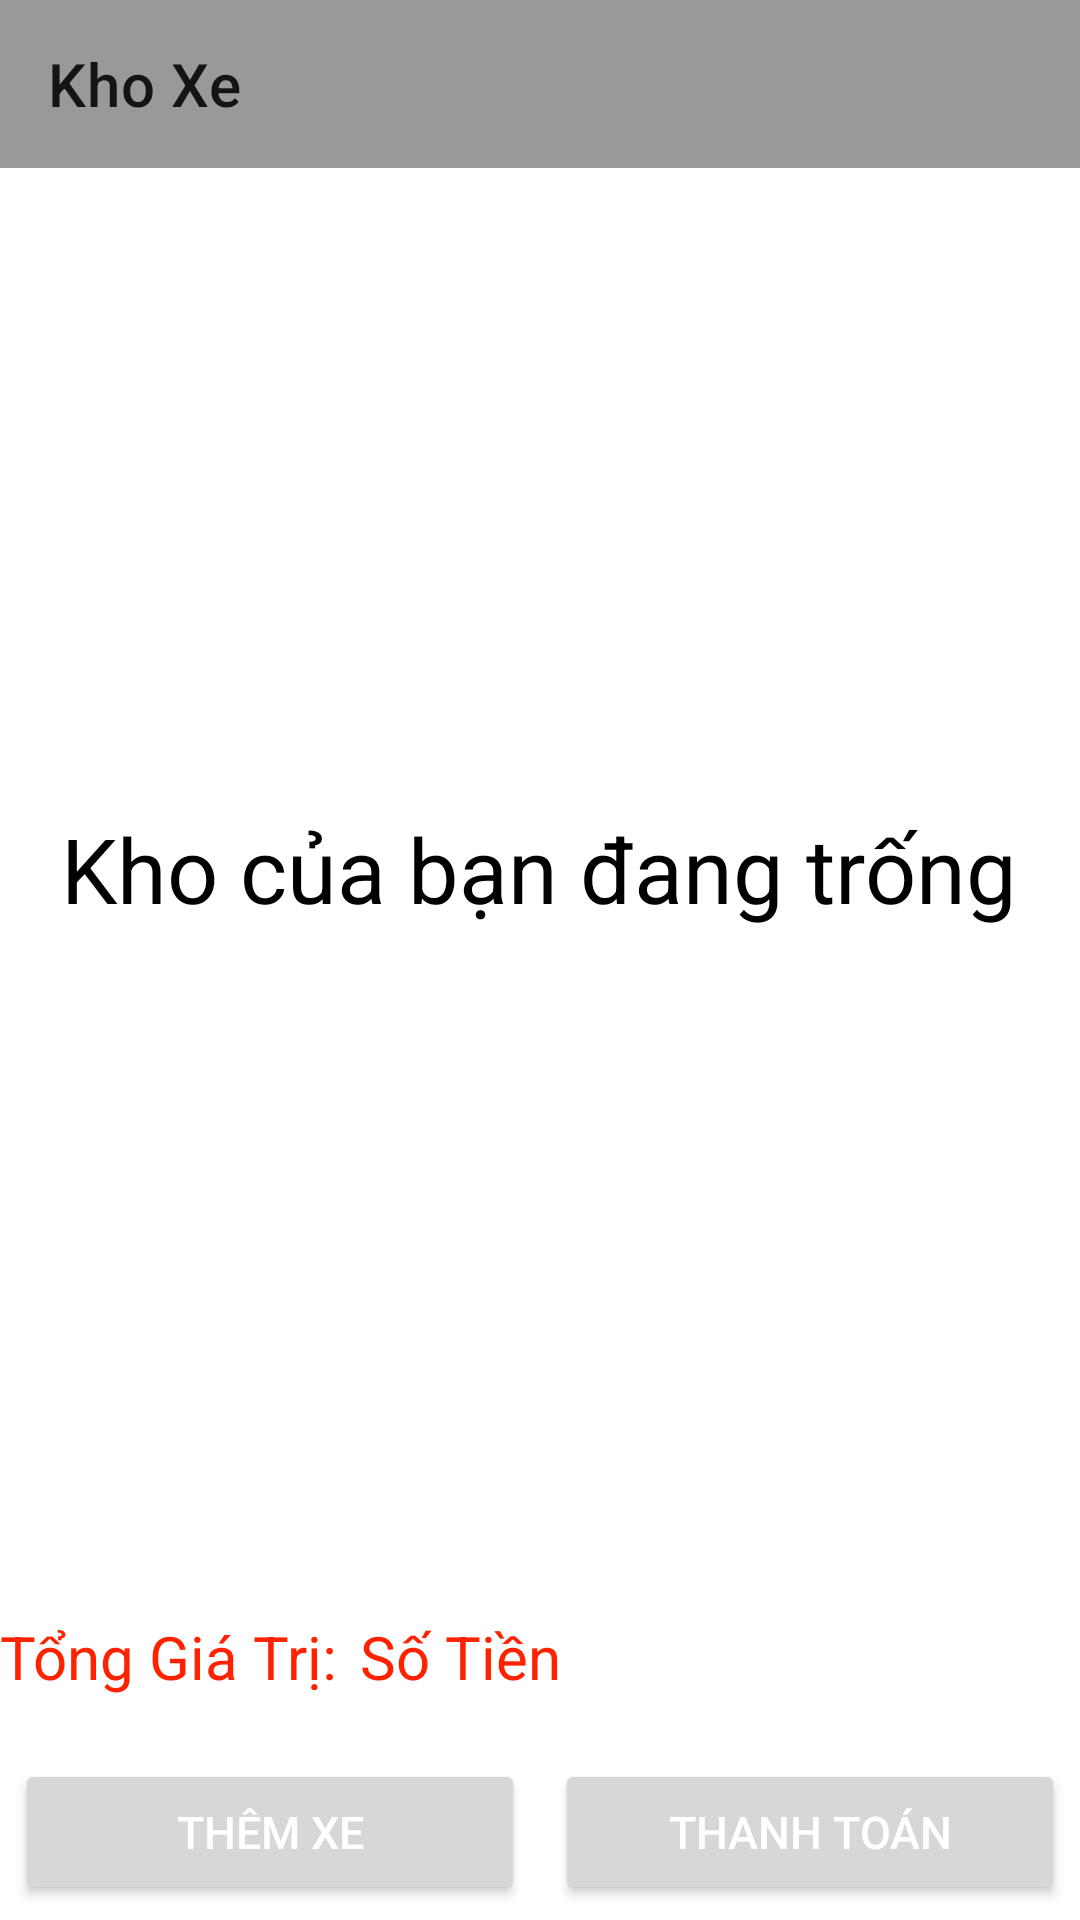

Android layout source for this screen:
<!-- AndroidManifest.xml: application theme Theme.CuaHangXeOnline -->
<!-- res/layout/activity_gio_hang.xml -->
﻿<?xml version="1.0" encoding="utf-8"?>
<LinearLayout xmlns:android="http://schemas.android.com/apk/res/android"
    xmlns:app="http://schemas.android.com/apk/res-auto"
    xmlns:tools="http://schemas.android.com/tools"
    android:layout_width="match_parent"
    android:layout_height="match_parent"
    tools:context=".Activity.GioHangActivity"
    android:orientation="vertical"
    android:weightSum="10">
    <androidx.appcompat.widget.Toolbar
        android:layout_width="match_parent"
        android:layout_height="?attr/actionBarSize"
        android:id="@+id/tbgiohang"
        app:title="Kho Xe"
        android:background="#999999">
    </androidx.appcompat.widget.Toolbar>
    <LinearLayout
        android:layout_width="match_parent"
        android:layout_height="0dp"
        android:layout_weight="8">
        <FrameLayout
            android:layout_width="match_parent"
            android:layout_height="match_parent">
            <TextView
                android:id="@+id/tvkhohang"
                android:layout_width="wrap_content"
                android:layout_height="wrap_content"
                android:textSize="30dp"
                android:text="Kho của bạn đang trống"
                android:textColor="@color/black"
                android:layout_gravity="center"></TextView>
            <ListView
                android:layout_width="match_parent"
                android:layout_height="match_parent"
                android:id="@+id/lvkhohang"></ListView>
        </FrameLayout>

    </LinearLayout>
    <LinearLayout
        android:layout_width="match_parent"
        android:layout_height="0dp"
        android:layout_weight="1">
        <LinearLayout
            android:weightSum="3"
            android:orientation="horizontal"
            android:layout_width="match_parent"
            android:layout_height="match_parent">
            <LinearLayout
                android:layout_weight="1"
                android:layout_width="0dp"
                android:layout_height="match_parent">
                <TextView
                    android:layout_gravity="center"
                    android:layout_width="wrap_content"
                    android:layout_height="wrap_content"
                    android:text="Tổng Giá Trị: "
                    android:textSize="20dp"
                    android:textColor="#f20"></TextView>
            </LinearLayout>
            <LinearLayout
                android:layout_weight="2"
                android:layout_width="0dp"
                android:layout_height="match_parent">
                <TextView
                    android:layout_gravity="center"
                    android:id="@+id/tvtongtienkhoxe"
                    android:layout_width="wrap_content"
                    android:layout_height="wrap_content"
                    android:text="Số Tiền"
                    android:textSize="20dp"
                    android:textColor="#f20"></TextView>
            </LinearLayout>
        </LinearLayout>
    </LinearLayout>
    <LinearLayout
        android:layout_width="match_parent"
        android:layout_height="0dp"
        android:layout_weight="1">
        <LinearLayout
            android:weightSum="2"
            android:orientation="horizontal"
            android:layout_width="match_parent"
            android:layout_height="match_parent">
            <LinearLayout
                android:layout_weight="1"
                android:layout_width="0dp"
                android:layout_height="match_parent">
                <Button
                    android:layout_margin="5dp"
                    android:textSize="15dp"
                    android:layout_width="match_parent"
                    android:layout_height="match_parent"
                    android:id="@+id/btnmuatiep"
                    android:text="Thêm Xe"
                    android:textColor="@color/white"
                     ></Button>
            </LinearLayout>
            <LinearLayout
                android:layout_weight="1"
                android:layout_width="0dp"
                android:layout_height="match_parent">
                <Button
                    android:layout_margin="5dp"
                    android:textSize="15dp"
                    android:layout_width="match_parent"
                    android:layout_height="match_parent"

                    android:id="@+id/btnthanhtoan"
                    android:text="Thanh Toán"
                    android:textColor="@color/white"
                    ></Button>
            </LinearLayout>
    </LinearLayout>
</LinearLayout>
</LinearLayout>
<!-- resources referenced by this layout -->
<resources>
  <style name="Theme.CuaHangXeOnline" parent="Theme.MaterialComponents.DayNight.NoActionBar">
          
          <item name="colorPrimary">@color/purple_500</item>
          <item name="colorPrimaryVariant">@color/purple_700</item>
          <item name="colorOnPrimary">@color/white</item>
          
          <item name="colorSecondary">@color/teal_200</item>
          <item name="colorSecondaryVariant">@color/teal_700</item>
          <item name="colorOnSecondary">@color/black</item>
          
          <item name="android:statusBarColor" tools:targetApi="l">?attr/colorPrimaryVariant</item>
          
      </style>
  <!-- not gathered from this repository: default colours our renderer supplied (Android Studio template values) -->
  <color name="purple_500">#FF6200EE</color>
  <color name="purple_700">#FF3700B3</color>
  <color name="teal_200">#FF03DAC5</color>
  <color name="teal_700">#FF018786</color>
  <color name="black">#FF000000</color>
  <color name="white">#FFFFFFFF</color>
</resources>
